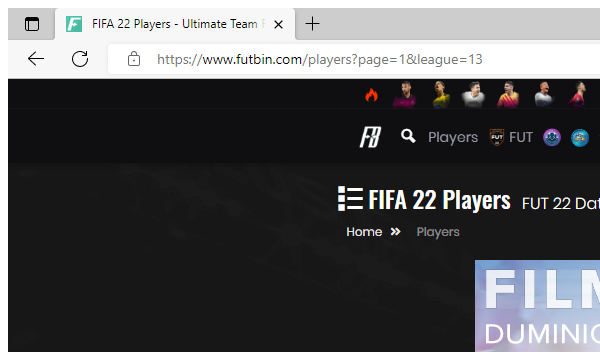
Workflow: Futbin_TestCaseFilterPlayer

Step 1: Attach Player Page in window 'FIFA*' (msedge.exe)

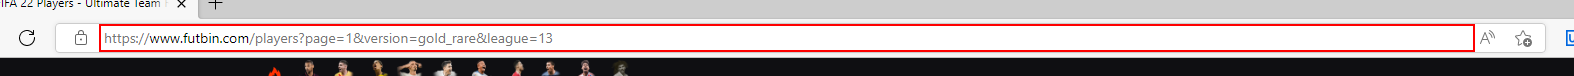
Step 2: get-text from the editable text 'Address and search bar' in window 'FIFA 22 Players - Ultimate Team Ratings | FUTBIN - Work - Micros*' (msedge.exe)
